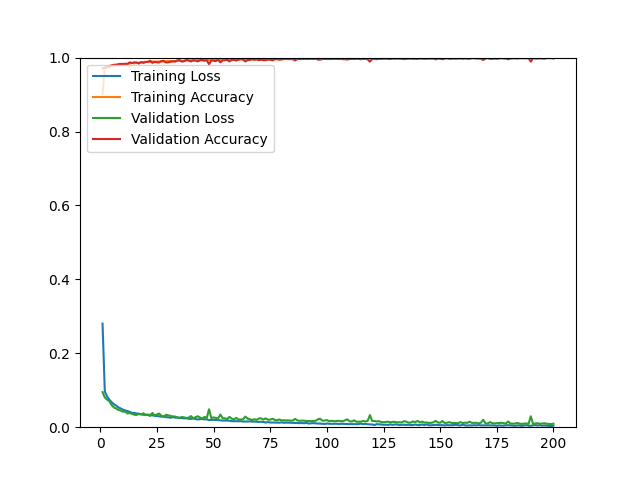

The table this chart was drawn from, first rows:
epoch, loss, acc, val_loss, val_acc
1, 0.2802, 0.9015, 0.0949, 0.9711
2, 0.0967, 0.9743, 0.0805, 0.9716
3, 0.0833, 0.9765, 0.0747, 0.9735
4, 0.0744, 0.9775, 0.0702, 0.9745
5, 0.0678, 0.9795, 0.0601, 0.9782
6, 0.0623, 0.9792, 0.0536, 0.9806
7, 0.0585, 0.9802, 0.0506, 0.9806
8, 0.0535, 0.9812, 0.0466, 0.9820
9, 0.0508, 0.9816, 0.0452, 0.9830
10, 0.0475, 0.9822, 0.0420, 0.9825
11, 0.0452, 0.9821, 0.0420, 0.9834
12, 0.0438, 0.9820, 0.0371, 0.9830
13, 0.0412, 0.9838, 0.0384, 0.9872
14, 0.0388, 0.9855, 0.0362, 0.9853
15, 0.0387, 0.9845, 0.0337, 0.9872
16, 0.0370, 0.9858, 0.0333, 0.9868
17, 0.0367, 0.9865, 0.0355, 0.9839
18, 0.0353, 0.9873, 0.0344, 0.9877
19, 0.0336, 0.9877, 0.0375, 0.9858
20, 0.0333, 0.9887, 0.0333, 0.9877
21, 0.0339, 0.9882, 0.0334, 0.9886
22, 0.0335, 0.9882, 0.0304, 0.9915
23, 0.0319, 0.9893, 0.0387, 0.9858
24, 0.0310, 0.9895, 0.0312, 0.9882
25, 0.0303, 0.9895, 0.0346, 0.9872
26, 0.0294, 0.9895, 0.0368, 0.9868
27, 0.0287, 0.9902, 0.0306, 0.9905
28, 0.0298, 0.9894, 0.0274, 0.9910
29, 0.0270, 0.9902, 0.0336, 0.9868
30, 0.0268, 0.9910, 0.0321, 0.9872
31, 0.0256, 0.9906, 0.0307, 0.9886
32, 0.0273, 0.9901, 0.0291, 0.9901
33, 0.0258, 0.9907, 0.0288, 0.9891
34, 0.0263, 0.9911, 0.0262, 0.9924
35, 0.0253, 0.9915, 0.0253, 0.9934
36, 0.0248, 0.9911, 0.0277, 0.9891
37, 0.0239, 0.9919, 0.0264, 0.9901
38, 0.0241, 0.9919, 0.0252, 0.9939
39, 0.0228, 0.9924, 0.0257, 0.9920
40, 0.0225, 0.9929, 0.0301, 0.9896
41, 0.0237, 0.9922, 0.0242, 0.9929
42, 0.0221, 0.9922, 0.0269, 0.9920
43, 0.0209, 0.9932, 0.0296, 0.9896
44, 0.0218, 0.9932, 0.0263, 0.9929
45, 0.0219, 0.9926, 0.0234, 0.9934
46, 0.0212, 0.9933, 0.0277, 0.9915
47, 0.0213, 0.9931, 0.0249, 0.9929
48, 0.0192, 0.9936, 0.0485, 0.9820
49, 0.0196, 0.9933, 0.0243, 0.9924
50, 0.0200, 0.9933, 0.0266, 0.9915
51, 0.0196, 0.9939, 0.0250, 0.9905
52, 0.0191, 0.9939, 0.0235, 0.9939
53, 0.0186, 0.9940, 0.0342, 0.9872
54, 0.0180, 0.9941, 0.0243, 0.9924
55, 0.0180, 0.9937, 0.0241, 0.9929
56, 0.0180, 0.9939, 0.0220, 0.9939
57, 0.0176, 0.9940, 0.0280, 0.9896
58, 0.0163, 0.9947, 0.0231, 0.9934
59, 0.0161, 0.9949, 0.0210, 0.9943
60, 0.0165, 0.9944, 0.0253, 0.9920
... 140 more rows
